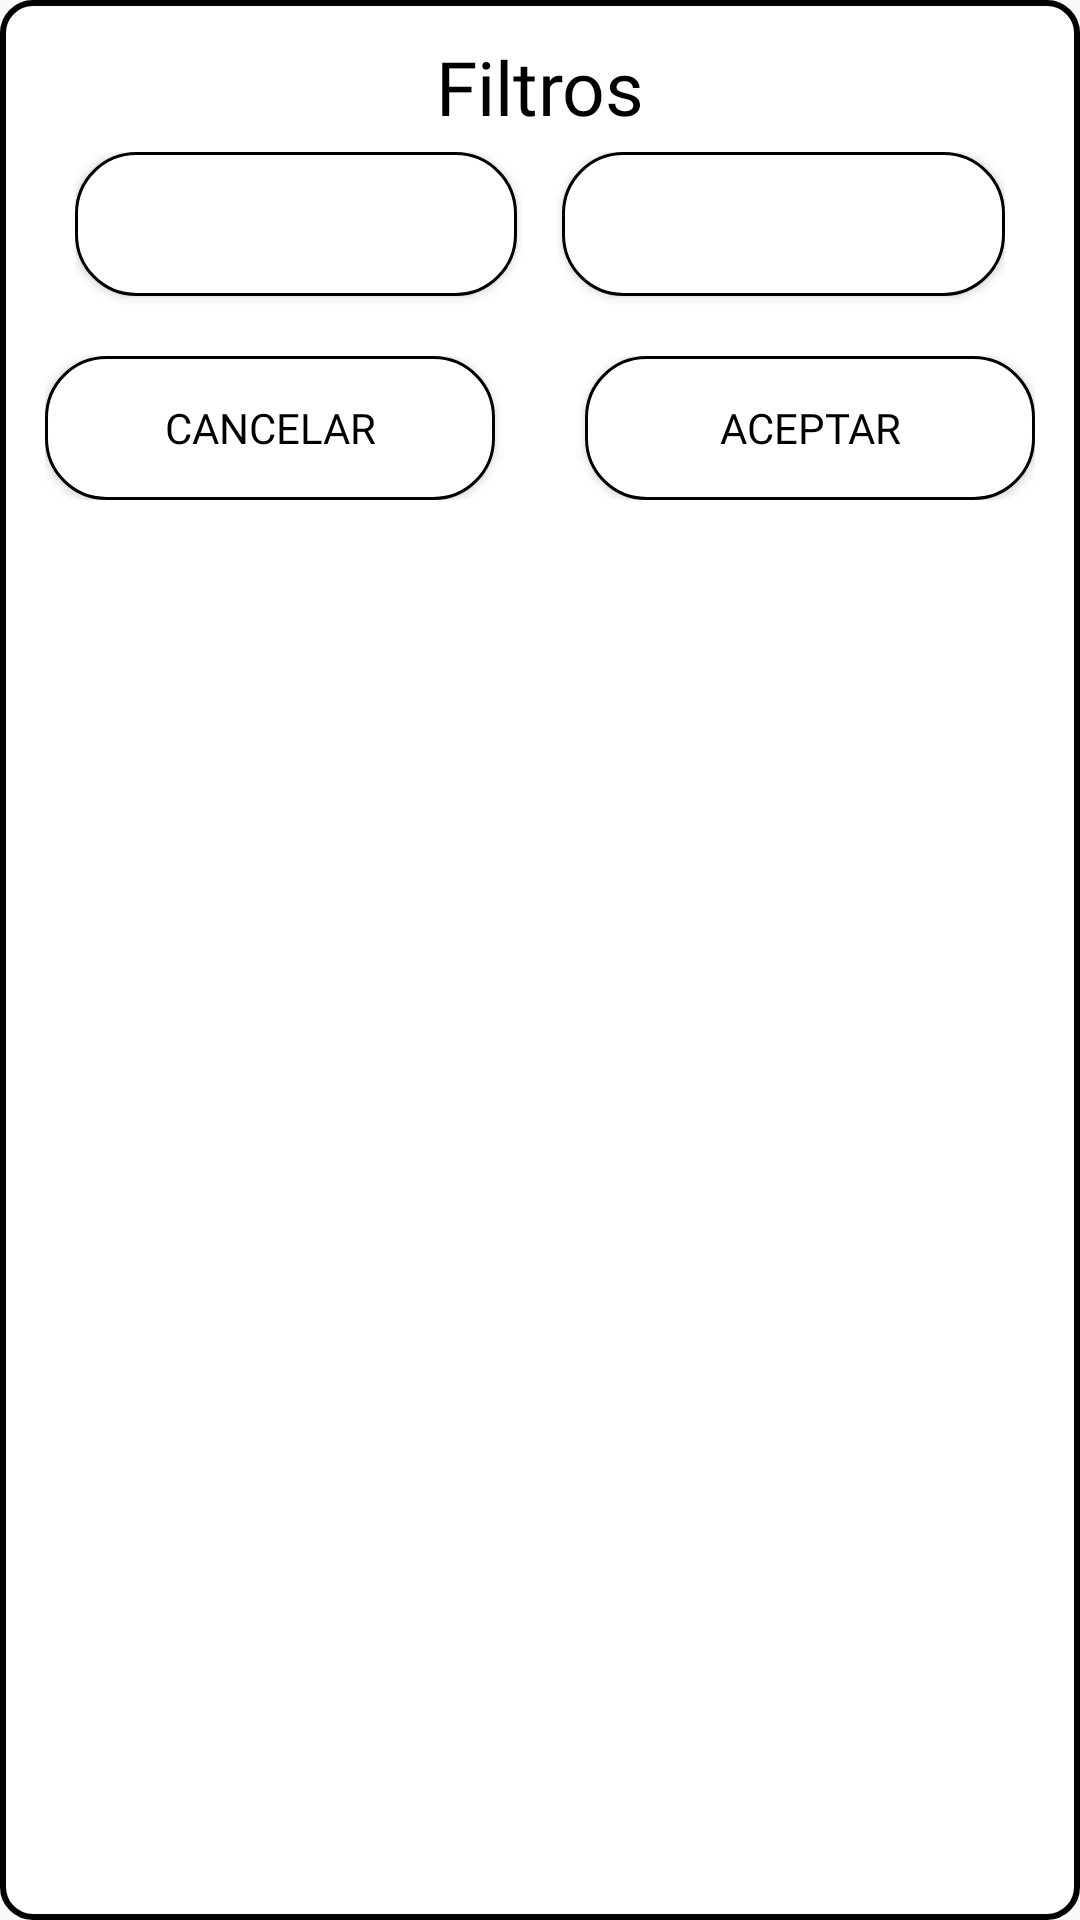

Layout XML and referenced resources for this Android screen:
<!-- AndroidManifest.xml: application theme AppTheme -->
<!-- res/layout/dialog_search.xml -->
<LinearLayout
    xmlns:android="http://schemas.android.com/apk/res/android"
    xmlns:app="http://schemas.android.com/apk/res-auto"
    android:layout_width="match_parent"
    android:layout_height="wrap_content"
    android:orientation="vertical"
    android:background="@drawable/black_border"
    android:layout_marginTop="10dp"
    android:layout_marginStart="15dp"
    android:layout_marginEnd="15dp"
    android:layout_marginBottom="8dp">

    <TextView
        android:layout_width="match_parent"
        android:layout_height="wrap_content"
        android:layout_gravity="center"
        android:layout_marginTop="12dp"
        android:text="@string/dialog_search_title"
        style="@style/TitleText"
        android:gravity="center"/>

    <LinearLayout
        android:layout_width="match_parent"
        android:layout_height="wrap_content"
        android:orientation="horizontal"
        android:layout_marginTop="5dp"
        android:layout_marginLeft="25dp"
        android:layout_marginStart="25dp"
        android:layout_marginRight="25dp"
        android:layout_marginEnd="25dp">

        <Button
            android:id="@+id/dialogSearchDateInitial"
            android:layout_width="0dp"
            android:layout_height="wrap_content"
            android:layout_weight="1"
            android:fontFamily="@font/open_sans"
            android:textColor="@color/black"
            android:background="@drawable/round_button_white"/>

        <Button
            android:id="@+id/dialogSearchDateFinal"
            android:layout_width="0dp"
            android:layout_height="wrap_content"
            android:layout_weight="1"
            android:fontFamily="@font/open_sans"
            android:textColor="@color/black"
            android:background="@drawable/round_button_white"
            android:layout_marginBottom="5dp"
            android:layout_marginStart="15dp"/>

    </LinearLayout>

    <LinearLayout
        android:layout_width="match_parent"
        android:layout_height="wrap_content"
        android:orientation="horizontal"
        android:layout_marginTop="15dp"
        android:layout_marginLeft="15dp"
        android:layout_marginStart="15dp"
        android:layout_marginRight="15dp"
        android:layout_marginEnd="15dp"
        android:layout_marginBottom="10dp">

        <Button
            android:id="@+id/dialogSearchCancel"
            android:layout_width="150dp"
            android:layout_height="wrap_content"
            android:background="@drawable/round_button_white"
            android:fontFamily="@font/open_sans"
            android:textColor="@color/black"
            android:text="@string/dialog_cancel" />

        <View
            android:layout_width="0dp"
            android:layout_height="0dp"
            android:layout_weight="1" />

        <Button
            android:id="@+id/dialogSearchAccept"
            android:layout_width="150dp"
            android:layout_height="wrap_content"
            android:fontFamily="@font/open_sans"
            android:textColor="@color/black"
            android:background="@drawable/round_button_white"
            android:text="@string/dialog_accept" />

    </LinearLayout>

</LinearLayout>
<!-- resources referenced by this layout -->
<resources>
  <color name="black">#000000</color>
  <!-- drawable black_border (drawable) -->
  <shape xmlns:android="http://schemas.android.com/apk/res/android"
      android:innerRadius="1dp"
      android:useLevel="false" >
      <solid android:color="@android:color/white" />
  
      <stroke
          android:width="2dp"
          android:color="#000000" />
  
      <corners
          android:radius="10dp"/>
  </shape>
  <!-- drawable round_button_white (drawable) -->
  <?xml version="1.0" encoding="utf-8"?>
  <shape xmlns:android="http://schemas.android.com/apk/res/android"
      android:shape="rectangle">
  
      <corners android:radius="20dp"/>
      <solid android:color="@color/white"/>
      <padding
          android:bottom="5dp"
          android:left="10dp"
          android:right="10dp"
          android:top="5dp"/>
      <stroke android:width="1dp" />
  </shape>
  <string name="dialog_accept">Aceptar</string>
  <string name="dialog_cancel">Cancelar</string>
  <string name="dialog_search_title">Filtros</string>
  <style name="TitleText" parent="TextAppearance.AppCompat">
          <item name="hintTextColor">@color/black</item>
          <item name="android:textColorHint">@color/black</item>
          <item name="android:colorAccent">@color/black</item>
          <item name="android:colorControlActivated">@color/black</item>
          <item name="android:colorControlNormal">@color/black</item>
          <item name="android:textColor">@color/black</item>
          <item name="android:textSize">25sp</item>
          <item name="android:fontFamily">@font/open_sans</item>
      </style>
  <style name="AppTheme" parent="Theme.AppCompat.Light.NoActionBar">
          
          <item name="colorPrimary">@color/colorPrimary</item>
          <item name="colorPrimaryDark">@color/colorPrimaryDark</item>
          <item name="colorAccent">@color/colorAccent</item>
          <item name="drawerArrowStyle">@style/AppTheme.DrawerArrowStyle</item>
      </style>
  <color name="white">#FFFFFF</color>
  <color name="colorPrimary">#6200EE</color>
  <color name="colorPrimaryDark">#3700B3</color>
  <color name="colorAccent">#03DAC5</color>
  <style name="AppTheme.DrawerArrowStyle" parent="Widget.AppCompat.DrawerArrowToggle">
          <item name="color">@color/black</item>
      </style>
</resources>
